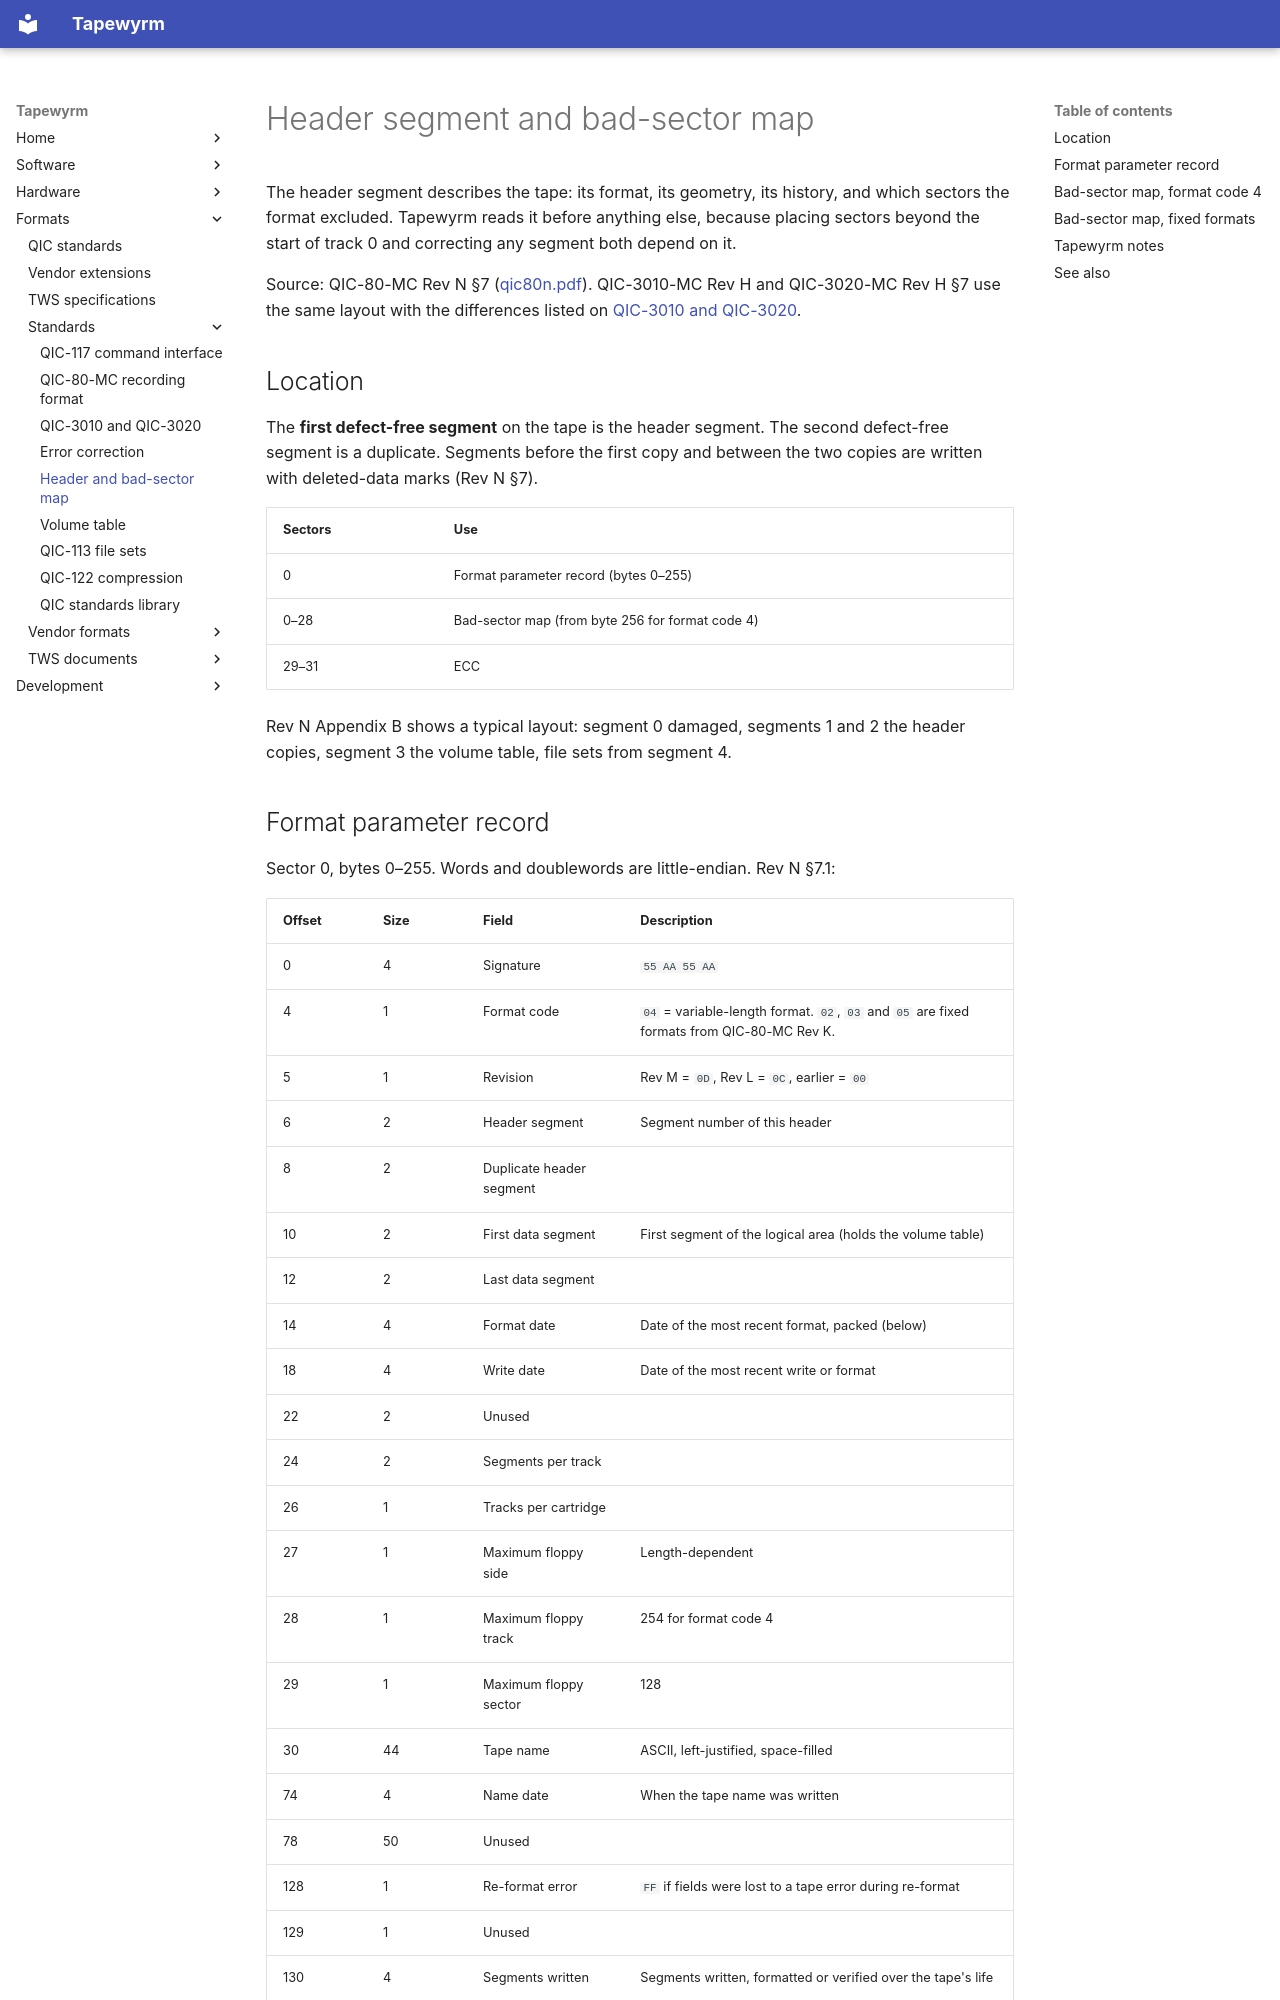

repository: indrora/tapewyrm · page: formats/header/index.html · generator: mkdocs

# Header segment and bad-sector map

The header segment describes the tape: its format, its geometry, its history,
and which sectors the format excluded. Tapewyrm reads it before anything
else, because placing sectors beyond the start of track 0 and correcting any
segment both depend on it.

Source: QIC-80-MC Rev N §7 ([qic80n.pdf](../qic-standards/qic80n.pdf)).
QIC-3010-MC Rev H and QIC-3020-MC Rev H §7 use the same layout with the
differences listed on [QIC-3010 and QIC-3020](qic-3010-3020.md#header-differences).

## Location

The **first defect-free segment** on the tape is the header segment. The
second defect-free segment is a duplicate. Segments before the first copy and
between the two copies are written with deleted-data marks (Rev N §7).

| Sectors | Use |
|---|---|
| 0 | Format parameter record (bytes 0–255) |
| 0–28 | Bad-sector map (from byte 256 for format code 4) |
| 29–31 | ECC |

Rev N Appendix B shows a typical layout: segment 0 damaged, segments 1 and 2
the header copies, segment 3 the volume table, file sets from segment 4.
